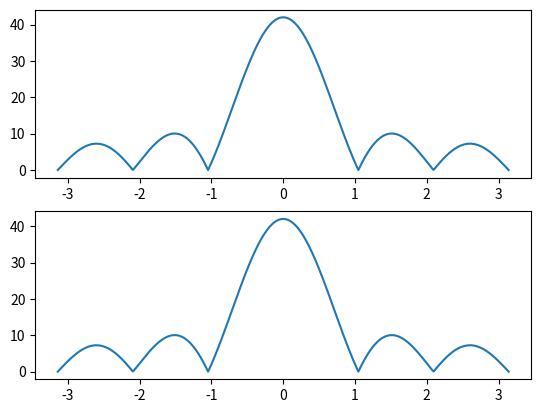

Write the Python code that produced this figure.
import numpy as np
import matplotlib.pyplot as plt
x = [1,2,3,4,5,6]
y =[6,5,4,3,2,1]
z=[7,7,7,7,7,7]
N = 6
n = np.arange(N)
l=len(x)
q= np.linspace(-np.pi, np.pi, 1000)
for i in range(0,l-1):
  X = np.array([np.sum(x[i] * np.exp(-1j * w * n)) for w in q])
for i in range(0,l-1):
  Y = np.array([np.sum(y[i] * np.exp(-1j * w * n)) for w in q])
for i in range(0,l-1):
  Z = np.array([np.sum(z[i] * np.exp(-1j * w * n)) for w in q])
#x
plt.subplot(2, 1, 1)
plt.plot(q, np.abs(X+Y))
#y
plt.subplot(2, 1, 2)
plt.plot(q, np.abs(Z))

plt.show()
